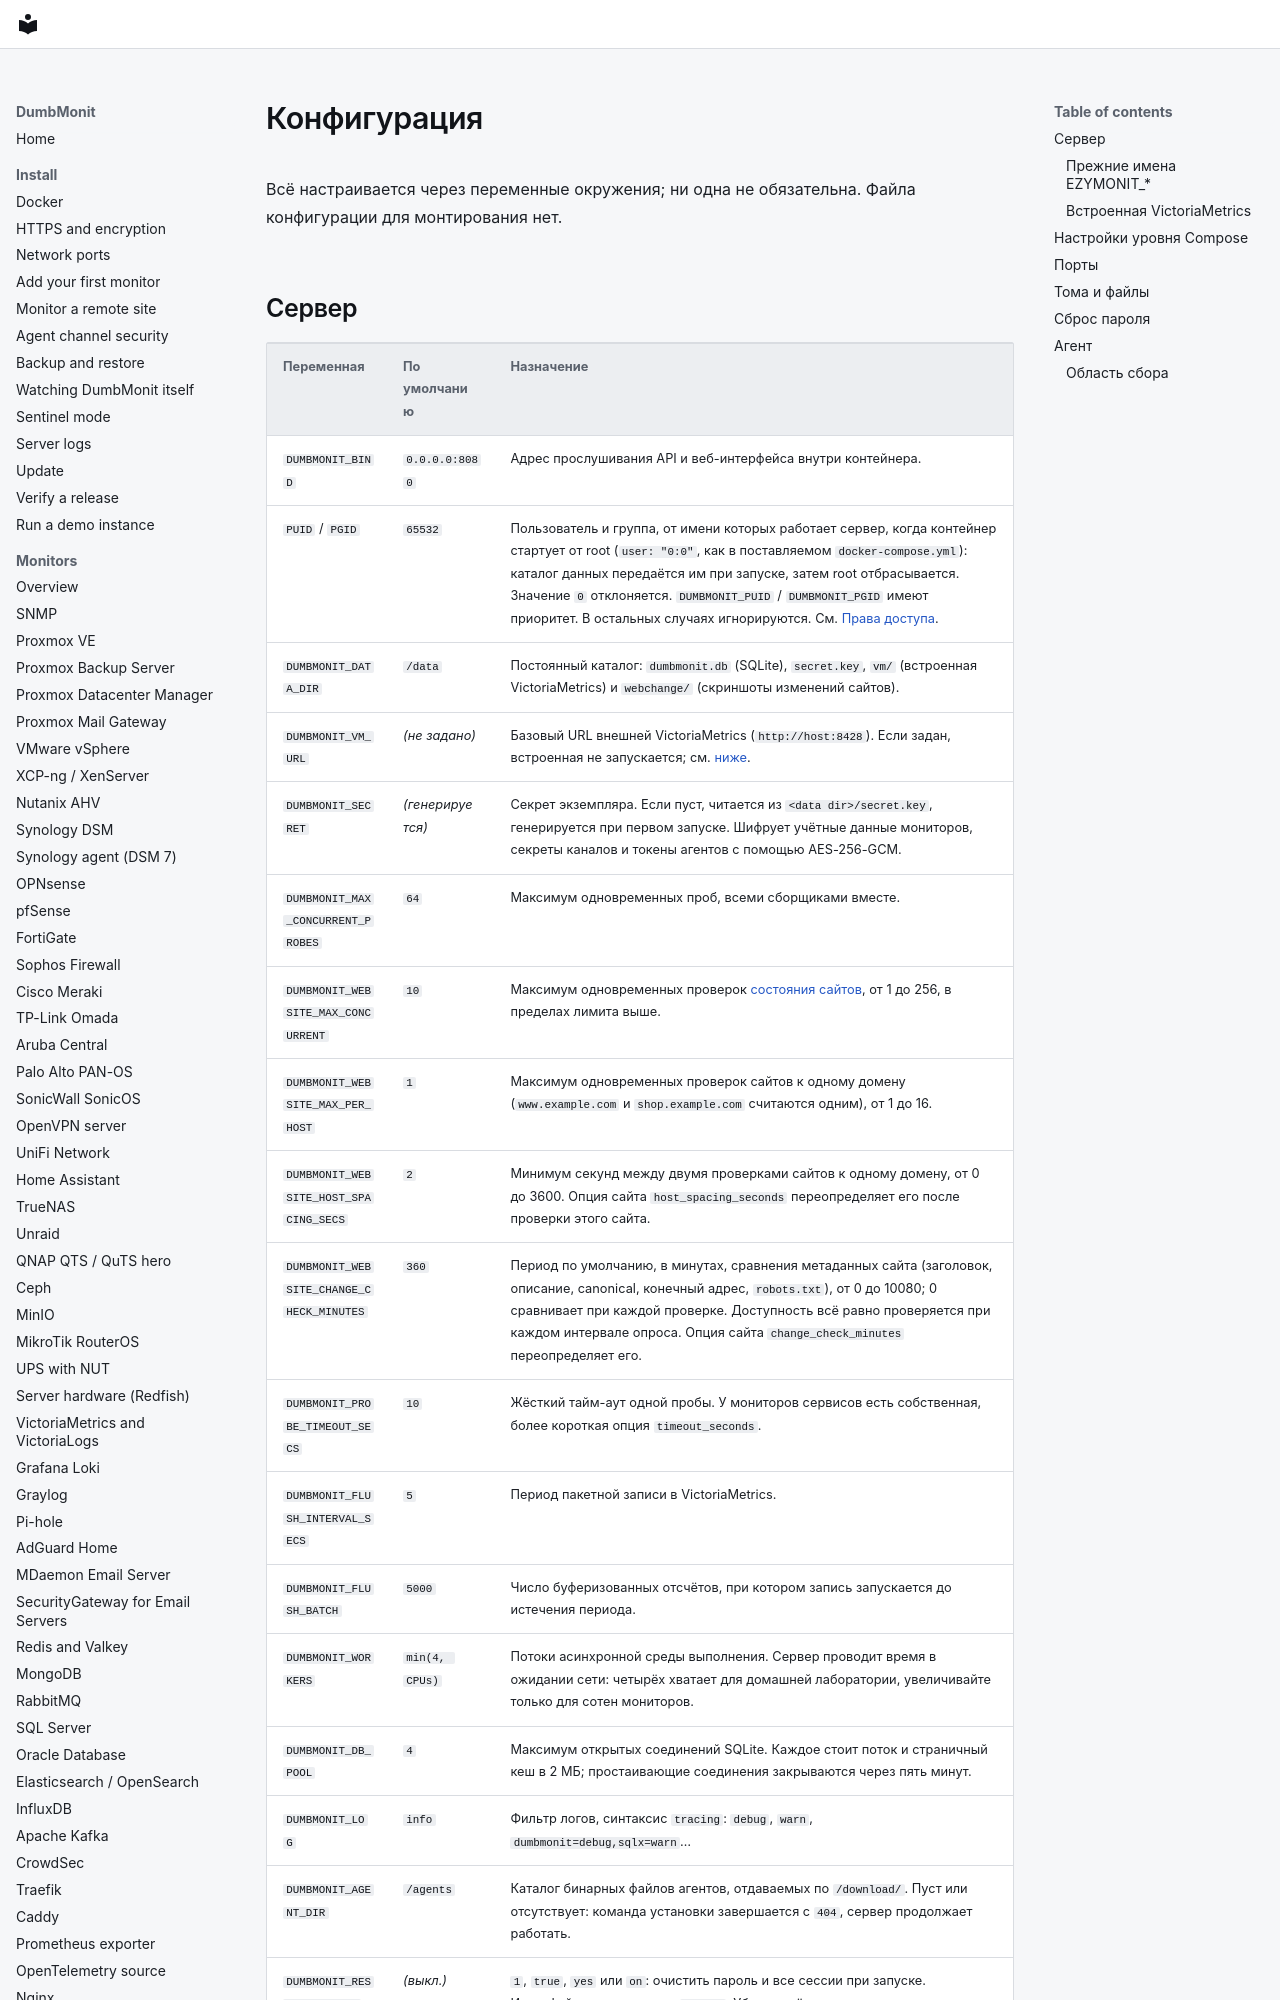

repository: laupernoe/dumbmonit · page: reference/configuration.ru/index.html · generator: mkdocs

# Конфигурация

Всё настраивается через переменные окружения; ни одна не обязательна. Файла
конфигурации для монтирования нет.

## Сервер {#server}

| Переменная | По умолчанию | Назначение |
|---|---|---|
| `DUMBMONIT_BIND` | `0.0.0.0:8080` | Адрес прослушивания API и веб-интерфейса внутри контейнера. |
| `PUID` / `PGID` | `65532` | Пользователь и группа, от имени которых работает сервер, когда контейнер стартует от root (`user: "0:0"`, как в поставляемом `docker-compose.yml`): каталог данных передаётся им при запуске, затем root отбрасывается. Значение `0` отклоняется. `DUMBMONIT_PUID` / `DUMBMONIT_PGID` имеют приоритет. В остальных случаях игнорируются. См. [Права доступа](../install/docker.md#permissions). |
| `DUMBMONIT_DATA_DIR` | `/data` | Постоянный каталог: `dumbmonit.db` (SQLite), `secret.key`, `vm/` (встроенная VictoriaMetrics) и `webchange/` (скриншоты изменений сайтов). |
| `DUMBMONIT_VM_URL` | *(не задано)* | Базовый URL внешней VictoriaMetrics (`http://host:8428`). Если задан, встроенная не запускается; см. [ниже](#embedded-victoriametrics). |
| `DUMBMONIT_SECRET` | *(генерируется)* | Секрет экземпляра. Если пуст, читается из `<data dir>/secret.key`, генерируется при первом запуске. Шифрует учётные данные мониторов, секреты каналов и токены агентов с помощью AES-256-GCM. |
| `DUMBMONIT_MAX_CONCURRENT_PROBES` | `64` | Максимум одновременных проб, всеми сборщиками вместе. |
| `DUMBMONIT_WEBSITE_MAX_CONCURRENT` | `10` | Максимум одновременных проверок [состояния сайтов](../devices/website.md#pacing-hundreds-of-sites), от 1 до 256, в пределах лимита выше. |
| `DUMBMONIT_WEBSITE_MAX_PER_HOST` | `1` | Максимум одновременных проверок сайтов к одному домену (`www.example.com` и `shop.example.com` считаются одним), от 1 до 16. |
| `DUMBMONIT_WEBSITE_HOST_SPACING_SECS` | `2` | Минимум секунд между двумя проверками сайтов к одному домену, от 0 до 3600. Опция сайта `host_spacing_seconds` переопределяет его после проверки этого сайта. |
| `DUMBMONIT_WEBSITE_CHANGE_CHECK_MINUTES` | `360` | Период по умолчанию, в минутах, сравнения метаданных сайта (заголовок, описание, canonical, конечный адрес, `robots.txt`), от 0 до 10080; 0 сравнивает при каждой проверке. Доступность всё равно проверяется при каждом интервале опроса. Опция сайта `change_check_minutes` переопределяет его. |
| `DUMBMONIT_PROBE_TIMEOUT_SECS` | `10` | Жёсткий тайм-аут одной пробы. У мониторов сервисов есть собственная, более короткая опция `timeout_seconds`. |
| `DUMBMONIT_FLUSH_INTERVAL_SECS` | `5` | Период пакетной записи в VictoriaMetrics. |
| `DUMBMONIT_FLUSH_BATCH` | `5000` | Число буферизованных отсчётов, при котором запись запускается до истечения периода. |
| `DUMBMONIT_WORKERS` | `min(4, CPUs)` | Потоки асинхронной среды выполнения. Сервер проводит время в ожидании сети: четырёх хватает для домашней лаборатории, увеличивайте только для сотен мониторов. |
| `DUMBMONIT_DB_POOL` | `4` | Максимум открытых соединений SQLite. Каждое стоит поток и страничный кеш в 2 МБ; простаивающие соединения закрываются через пять минут. |
| `DUMBMONIT_LOG` | `info` | Фильтр логов, синтаксис `tracing`: `debug`, `warn`, `dumbmonit=debug,sqlx=warn`… |
| `DUMBMONIT_AGENT_DIR` | `/agents` | Каталог бинарных файлов агентов, отдаваемых по `/download/`. Пуст или отсутствует: команда установки завершается с `404`, сервер продолжает работать. |
| `DUMBMONIT_RESET_PASSWORD` | *(выкл.)* | `1`, `true`, `yes` или `on`: очистить пароль и все сессии при запуске. Интерфейс снова покажет `/setup`. Уберите её после этого. |
| `DUMBMONIT_COOKIE_SECURE` | *(выкл.)* | `1`, чтобы всегда устанавливать атрибут `Secure` для cookie сессии. Только за HTTPS: по обычному HTTP браузер ни
